The GitHub repository AnonymDavid/szakdolgozat contains a labelled image folder "cnn" with 11 categories: battery, capacitor, diode, inductor, lamp, resistor, AC source, DC source, switch, NPN transistor, PNP transistor. Examples follow, each with its label.

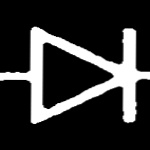
Label: diode

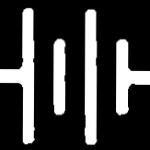
Label: battery

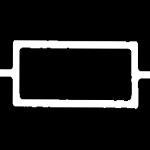
Label: resistor

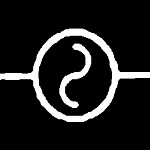
Label: AC source

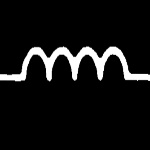
Label: inductor

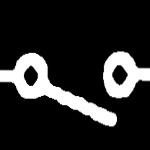
Label: switch
